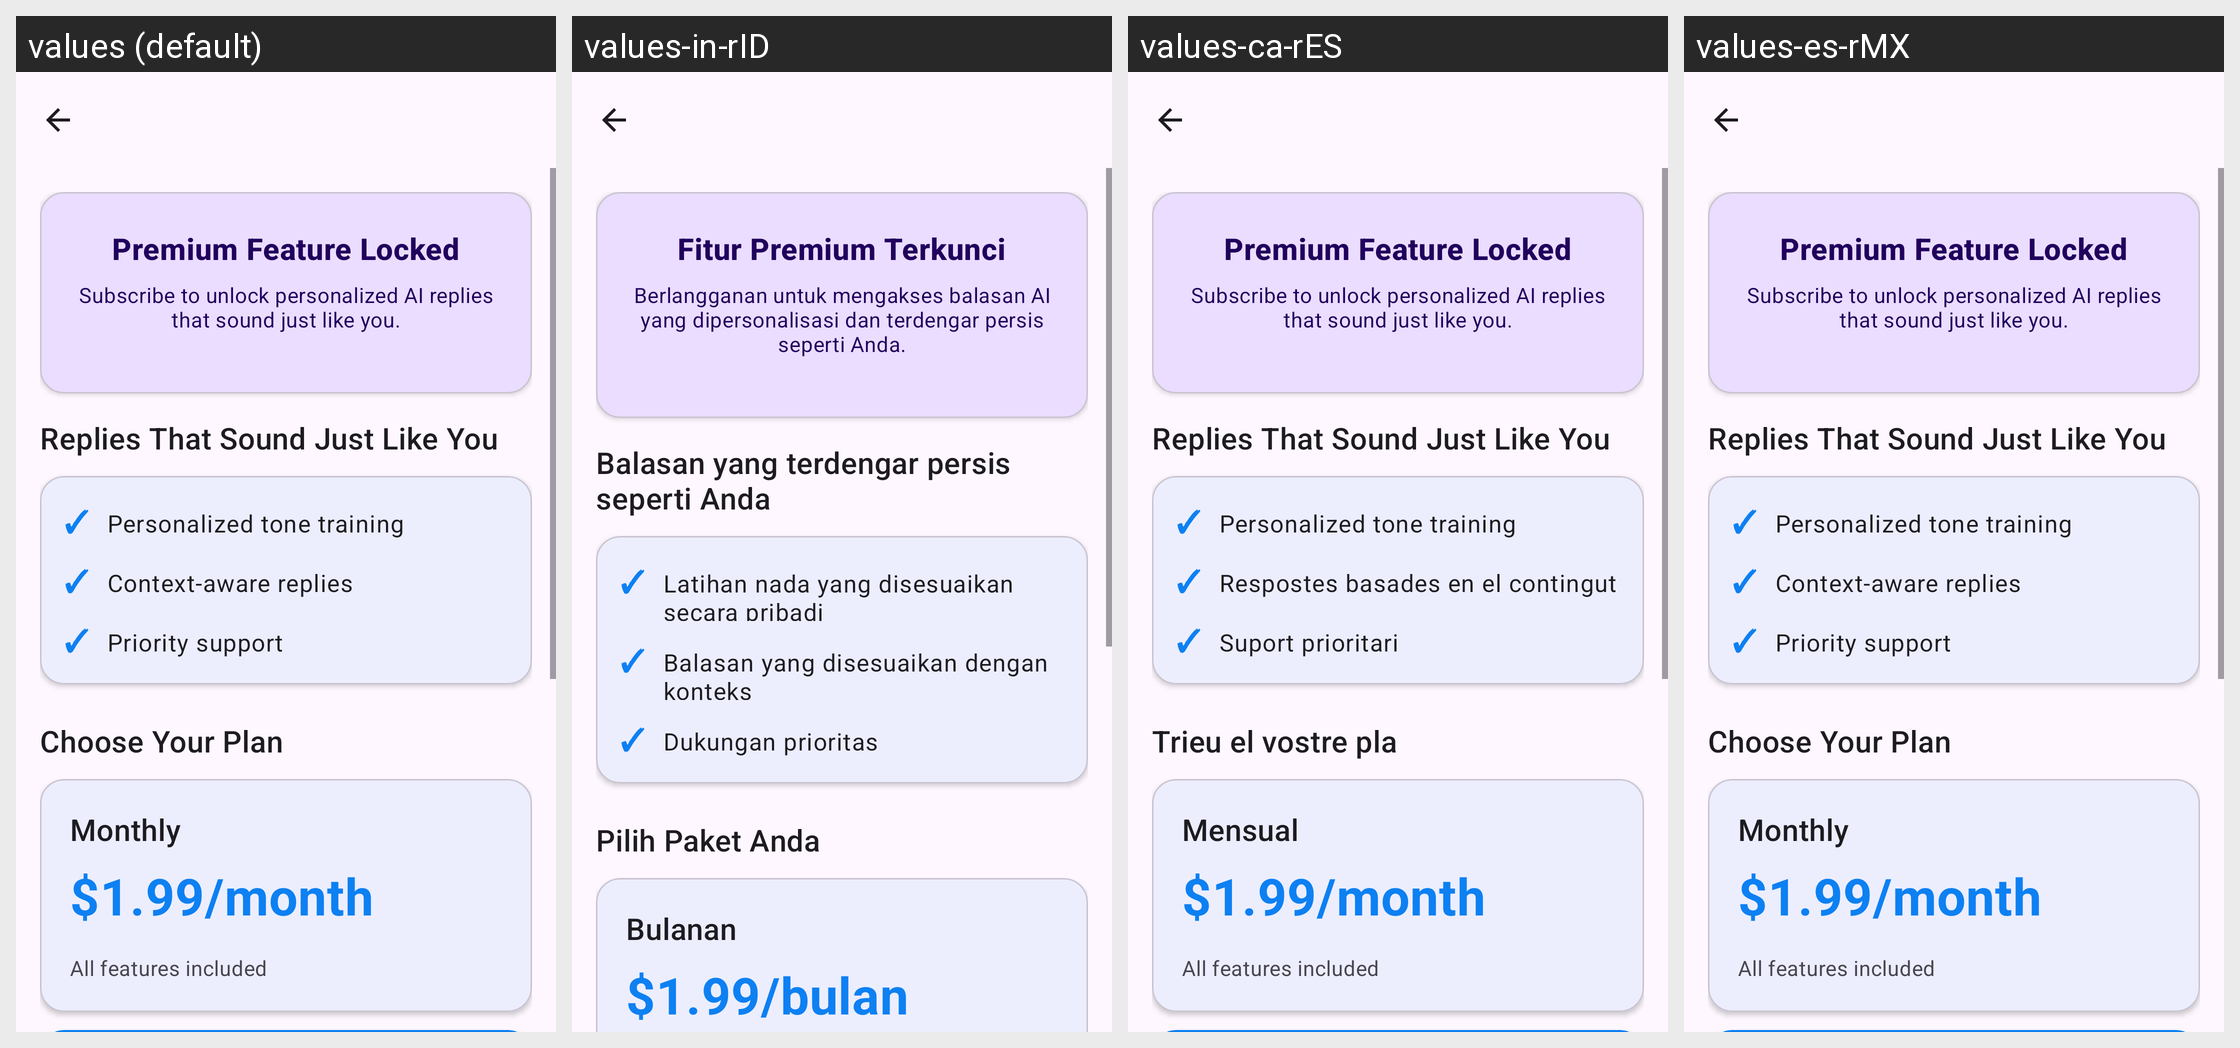

This grid shows one Android layout under several languages. Give, for every string resource on the screen, its name, the default text and each shown locale's text.
Android screen res/layout/activity_subscription_info.xml rendered under 4 locales, left to right: values (default), values-in-rID, values-ca-rES, values-es-rMX. Device: Nexus 5 (rendered at 1080×1920; each locale shown at half size, 540×960, under a caption strip naming it); theme Theme.WaReply.
Other locales in the repository, not shown: values-ar-rSA, values-de-rDE, values-eo-rUY, values-es-rES, values-eu-rES, values-fi-rFI, values-fr-rFR, values-it-rIT, values-iw-rIL, values-mk-rMK, values-nl-rNL, values-pl-rPL, values-pt-rBR, values-pt-rPT, values-ru-rRU, values-ta-rIN, values-te-rIN, values-tr-rTR.
Strings drawn on this screen, with the default value and each locale's value (text and hints the layout hard-codes, and strings that could not be matched under every locale, appear in the picture but are not listed):

subscription_premium_feature_title
  values: Premium Feature Locked
  values-in-rID: Fitur Premium Terkunci
  values-ca-rES: Premium Feature Locked  [not translated; the default value is used]
  values-es-rMX: Premium Feature Locked  [not translated; the default value is used]

subscription_premium_feature_description
  values: Subscribe to unlock personalized AI replies that sound just like you.
  values-in-rID: Berlangganan untuk mengakses balasan AI yang dipersonalisasi dan terdengar persis seperti Anda.
  values-ca-rES: Subscribe to unlock personalized AI replies that sound just like you.  [not translated; the default value is used]
  values-es-rMX: Subscribe to unlock personalized AI replies that sound just like you.  [not translated; the default value is used]

subscription_features_title
  values: Replies That Sound Just Like You
  values-in-rID: Balasan yang terdengar persis seperti Anda
  values-ca-rES: Replies That Sound Just Like You  [not translated; the default value is used]
  values-es-rMX: Replies That Sound Just Like You  [not translated; the default value is used]

subscription_feature_personalized_tone
  values: Personalized tone training
  values-in-rID: Latihan nada yang disesuaikan secara pribadi
  values-ca-rES: Personalized tone training  [not translated; the default value is used]
  values-es-rMX: Personalized tone training  [not translated; the default value is used]

subscription_feature_context_aware
  values: Context-aware replies
  values-in-rID: Balasan yang disesuaikan dengan konteks
  values-ca-rES: Respostes basades en el contingut
  values-es-rMX: Context-aware replies  [not translated; the default value is used]

subscription_feature_priority_support
  values: Priority support
  values-in-rID: Dukungan prioritas
  values-ca-rES: Suport prioritari
  values-es-rMX: Priority support  [not translated; the default value is used]

subscription_choose_plan
  values: Choose Your Plan
  values-in-rID: Pilih Paket Anda
  values-ca-rES: Trieu el vostre pla
  values-es-rMX: Choose Your Plan  [not translated; the default value is used]

subscription_monthly_plan
  values: Monthly
  values-in-rID: Bulanan
  values-ca-rES: Mensual
  values-es-rMX: Monthly  [not translated; the default value is used]

subscription_monthly_price
  values: $1.99/month
  values-in-rID: $1.99/bulan
  values-ca-rES: $1.99/month  [not translated; the default value is used]
  values-es-rMX: $1.99/month  [not translated; the default value is used]
